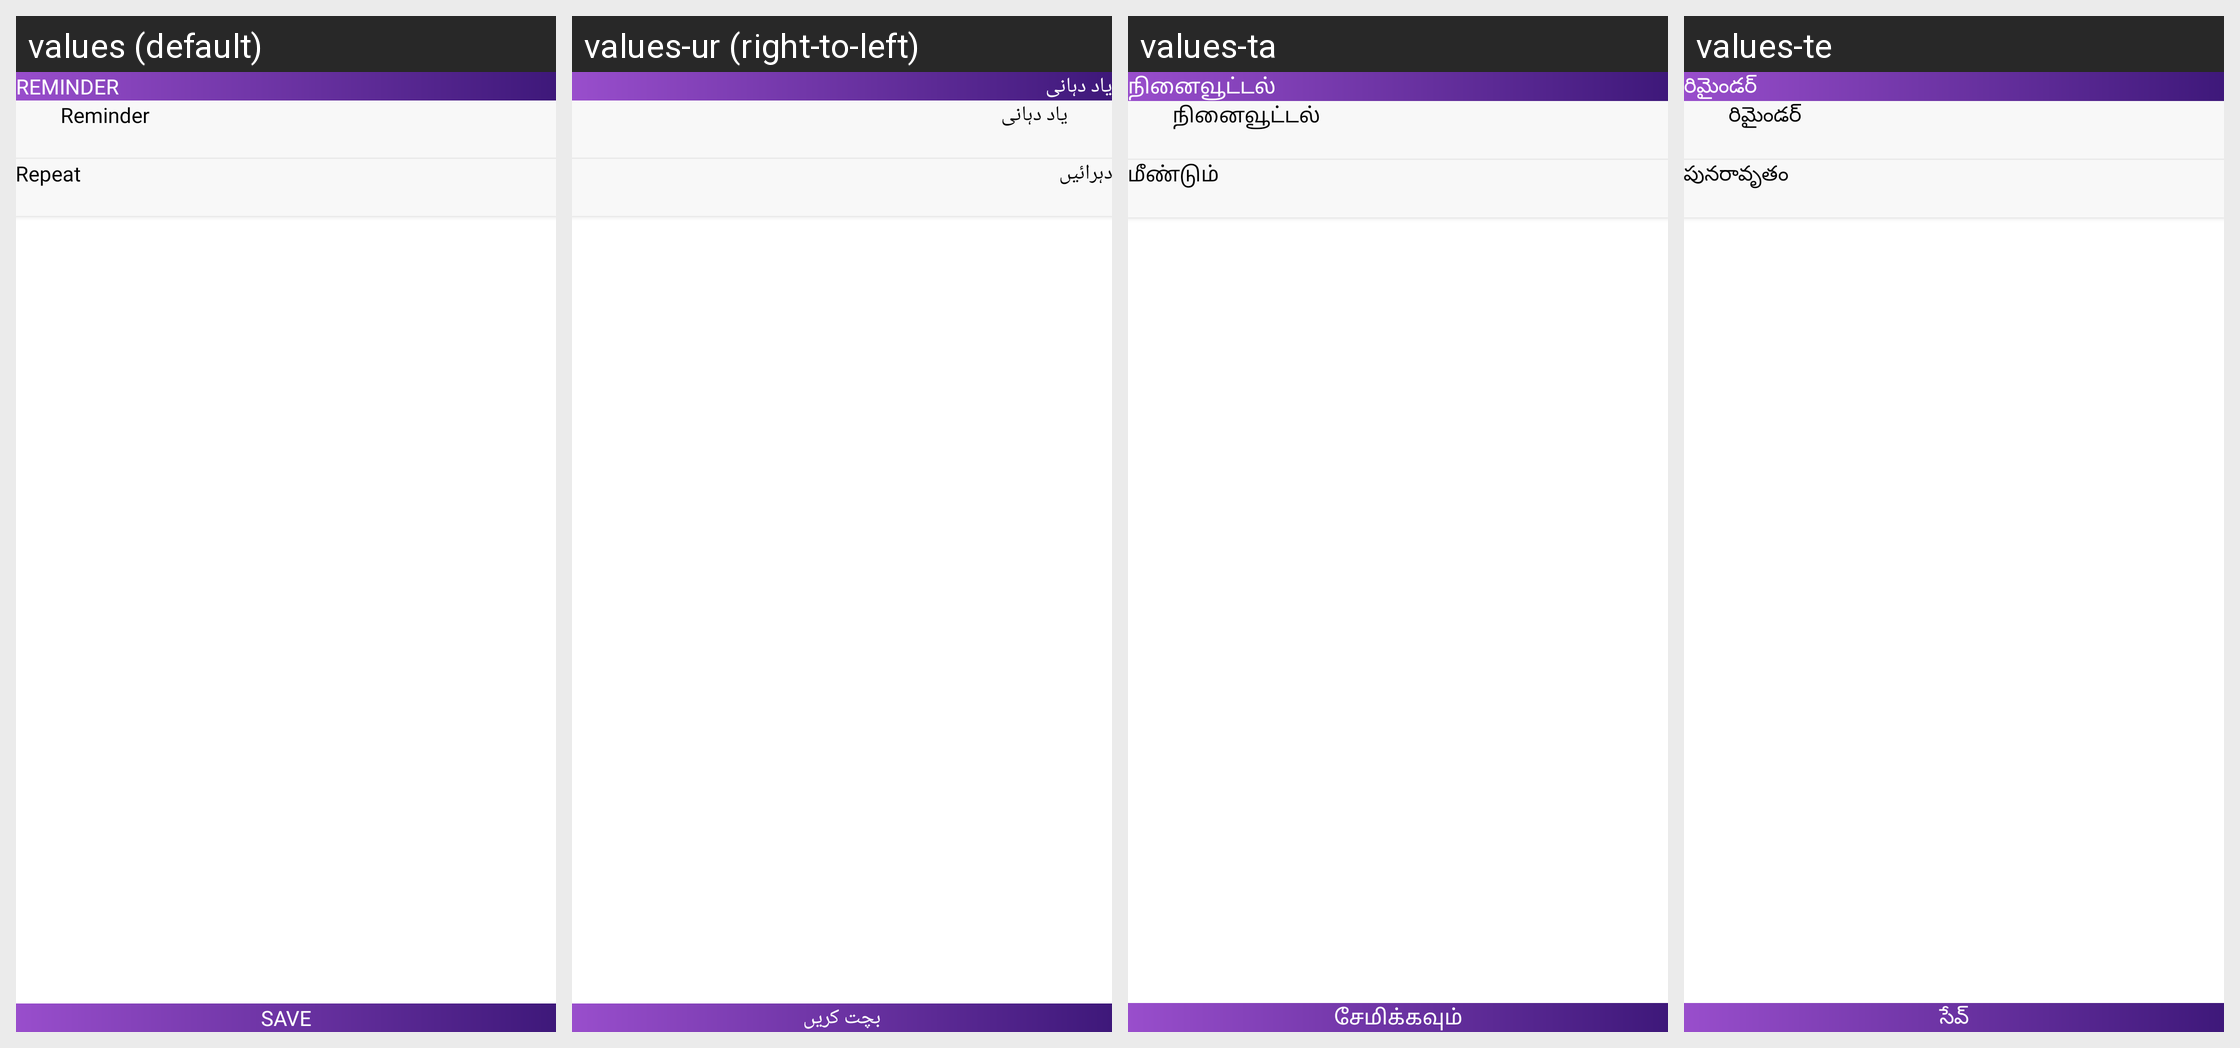

This grid shows one Android layout under several languages. Give, for every string resource on the screen, its name, the default text and each shown locale's text.
Android screen res/layout/activity_reminder.xml rendered under 4 locales, left to right: values (default), values-ur (right-to-left), values-ta, values-te. Device: Nexus 5 (rendered at 1080×1920; each locale shown at half size, 540×960, under a caption strip naming it); theme Theme.StepTrackerPedometer.
Other locales in the repository, not shown: values-bn-rIN, values-de, values-es, values-fr, values-hi, values-in, values-it, values-ja, values-ko, values-pa, values-pt, values-ru, values-tr, values-vi, values-zh.
Strings drawn on this screen, with the default value and each locale's value (text and hints the layout hard-codes, and strings that could not be matched under every locale, appear in the picture but are not listed):

reminder
  values: Reminder
  values-ur: یاد دہانی
  values-ta: நினைவூட்டல்
  values-te: రిమైండర్

repeat
  values: Repeat
  values-ur: دہرائیں
  values-ta: மீண்டும்
  values-te: పునరావృతం

save
  values: Save
  values-ur: بچت کریں
  values-ta: சேமிக்கவும்
  values-te: సేవ్
